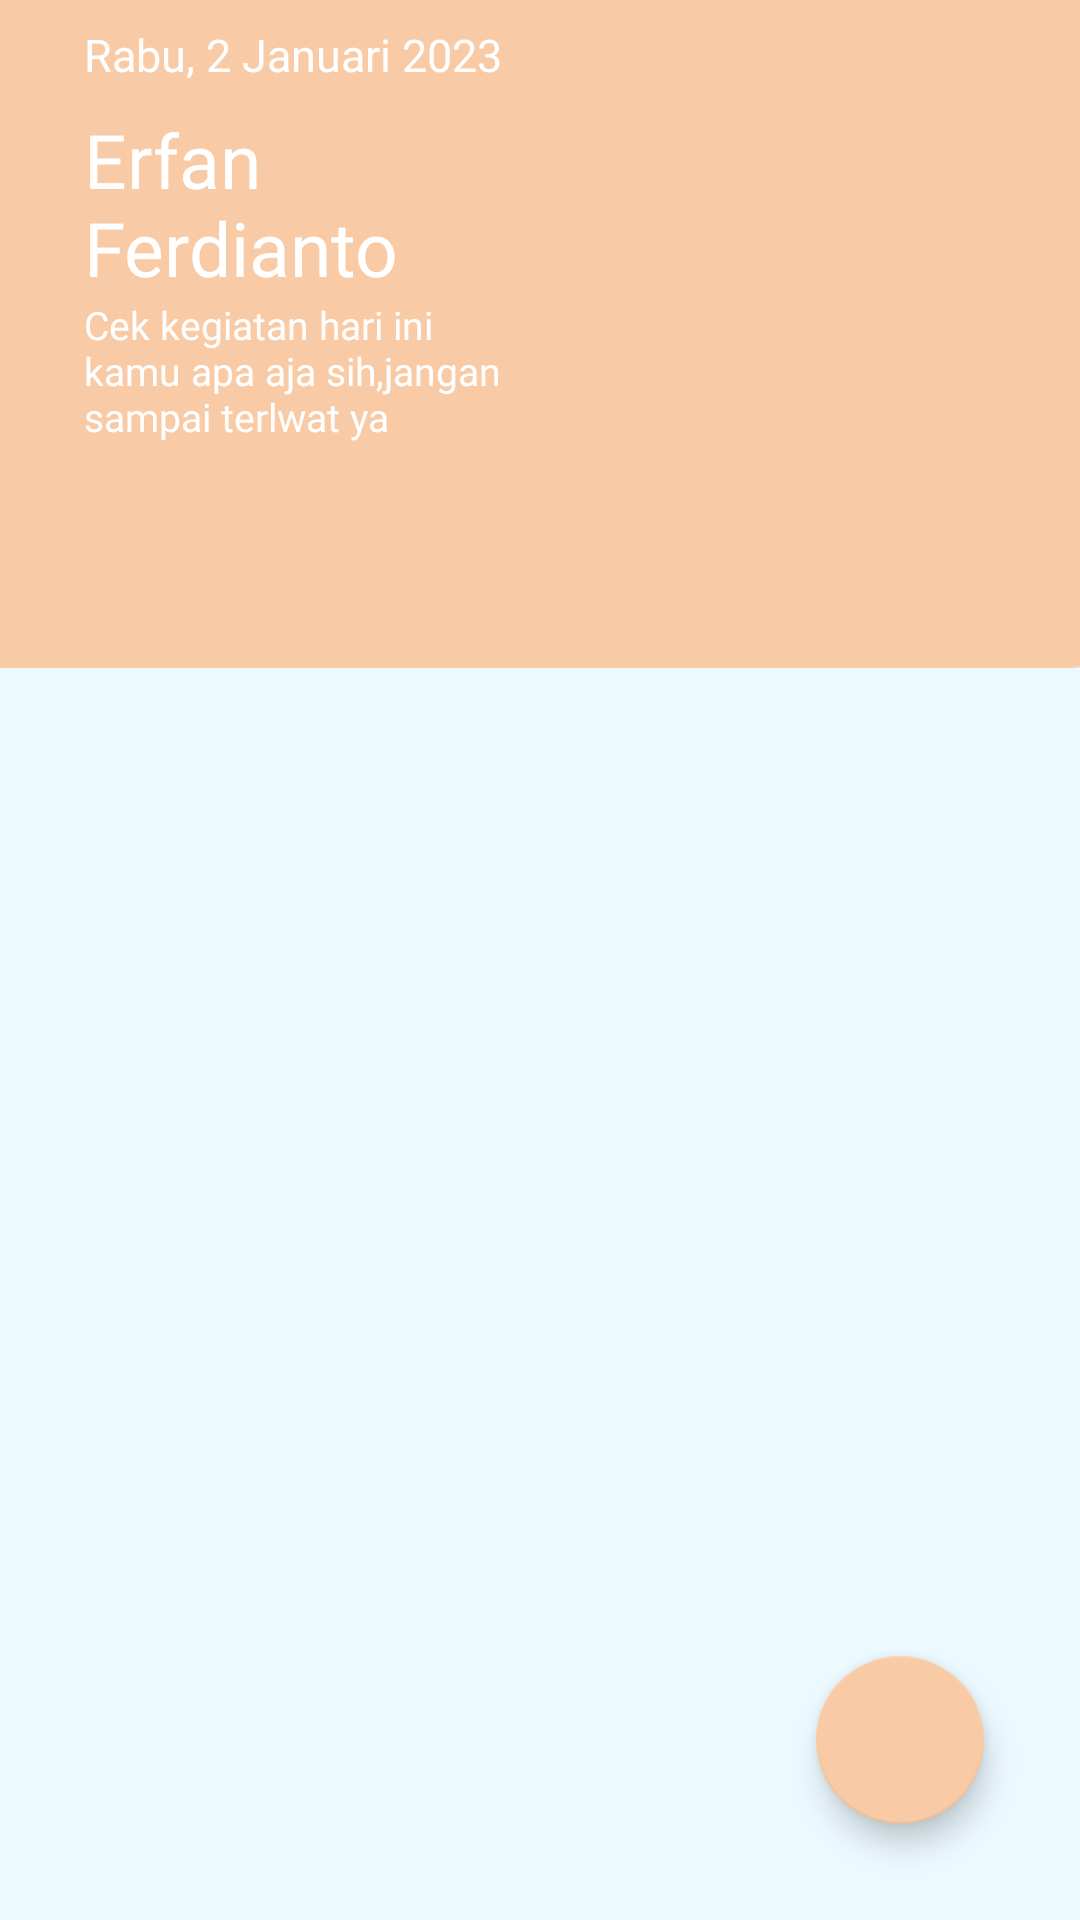

Layout XML and referenced resources for this Android screen:
<!-- AndroidManifest.xml: application theme Theme.Aktifiti -->
<!-- res/layout/fragment_kegiatan.xml -->
<?xml version="1.0" encoding="utf-8"?>
<androidx.constraintlayout.widget.ConstraintLayout xmlns:android="http://schemas.android.com/apk/res/android"
    xmlns:app="http://schemas.android.com/apk/res-auto"
    xmlns:tools="http://schemas.android.com/tools"
    android:layout_width="match_parent"
    android:layout_height="match_parent"
    tools:context=".ui.ui.fragment.KegiatanFragment">


    <com.google.android.material.floatingactionbutton.FloatingActionButton
        android:id="@+id/fab_add_kegiatan"
        android:layout_width="wrap_content"
        android:layout_height="wrap_content"
        android:layout_marginEnd="32dp"
        android:layout_marginBottom="32dp"
        android:clickable="true"
        android:src="@drawable/add"
        app:backgroundTint="@color/brown"
        app:layout_constraintBottom_toBottomOf="parent"
        app:layout_constraintEnd_toEndOf="parent"
        app:maxImageSize="35dp"
        app:tint="@color/cream_vintage" />

    <ImageView
        android:id="@+id/imageView"
        android:layout_width="409dp"
        android:layout_height="245dp"
        android:layout_marginTop="-20dp"
        android:src="@drawable/rectangle_round"
        app:layout_constraintEnd_toEndOf="parent"
        app:layout_constraintHorizontal_bias="0.0"
        app:layout_constraintStart_toStartOf="parent"
        app:layout_constraintTop_toTopOf="parent" />

    <TextView
        android:id="@+id/tv_deks"
        android:layout_width="150dp"
        android:layout_height="wrap_content"
        android:layout_marginStart="28dp"
        android:maxLength="100"
        android:fontFamily="@font/quicksand"
        android:text="@string/desc_add"
        android:textColor="@color/white"
        android:textSize="13sp"
        app:layout_constraintStart_toStartOf="parent"
        app:layout_constraintTop_toBottomOf="@+id/tv_name" />

    <TextView
        android:id="@+id/tv_name"
        android:layout_width="150dp"
        android:layout_height="wrap_content"
        android:layout_marginStart="28dp"
        android:layout_marginTop="8dp"
        android:fontFamily="@font/quicksand_bold"
        android:maxLength="40"
        android:text="@string/title_add"
        android:textColor="@color/white"
        android:textSize="25sp"
        app:layout_constraintStart_toStartOf="parent"
        app:layout_constraintTop_toBottomOf="@+id/tv_time" />

    <TextView
        android:id="@+id/tv_time"
        android:layout_width="wrap_content"
        android:layout_height="wrap_content"
        android:layout_marginStart="28dp"
        android:layout_marginTop="8dp"
        android:fontFamily="@font/quicksand_bold"
        android:text="@string/date"
        android:textColor="@color/white"
        android:textSize="15sp"
        app:layout_constraintStart_toStartOf="parent"
        app:layout_constraintTop_toTopOf="parent" />

    <ImageView
        android:id="@+id/imageView2"
        android:layout_width="168dp"
        android:layout_height="168dp"
        android:layout_marginTop="28dp"
        android:layout_marginEnd="44dp"
        android:src="@drawable/kegiatan2"
        app:layout_constraintEnd_toEndOf="parent"
        app:layout_constraintTop_toTopOf="parent" />

    <androidx.recyclerview.widget.RecyclerView
        android:id="@+id/rv_kegiatan"
        android:layout_width="409dp"
        android:layout_height="493dp"
        app:layout_constraintBottom_toBottomOf="parent"
        app:layout_constraintEnd_toEndOf="parent"
        app:layout_constraintHorizontal_bias="0.0"
        app:layout_constraintStart_toStartOf="parent"
        app:layout_constraintTop_toBottomOf="@+id/imageView"
        app:layout_constraintVertical_bias="0.0" />
</androidx.constraintlayout.widget.ConstraintLayout>
<!-- resources referenced by this layout -->
<resources>
  <color name="brown">#F8CBA6</color>
  <color name="cream_vintage">#FFE7CC</color>
  <color name="white">#FFFFFFFF</color>
  <!-- drawable rectangle_round: png bitmap (drawable, 3973 bytes) -->
  <string name="date">Rabu, 2 Januari 2023</string>
  <string name="desc_add">Cek kegiatan hari ini kamu apa aja sih,jangan sampai terlwat ya</string>
  <string name="title_add">Erfan Ferdianto</string>
  <style name="Theme.Aktifiti" parent="Theme.MaterialComponents.DayNight.NoActionBar">
          
          <item name="colorPrimary">@color/brown</item>
          <item name="colorPrimaryVariant">@color/cream_vintage</item>
          <item name="colorOnPrimary">@color/gray</item>
          
          <item name="colorSecondary">@color/cream</item>
          <item name="colorSecondaryVariant">@color/teal_700</item>
          <item name="colorOnSecondary">@color/black</item>
          
          <item name="android:statusBarColor">@color/cream_vintage</item>
          <item name="android:windowBackground">@color/gray</item>
          
      </style>
  <color name="gray">#ECF9FF</color>
  <color name="cream">#FFFBEB</color>
  <color name="teal_700">#FF018786</color>
  <color name="black">#3A3A3A</color>
</resources>
